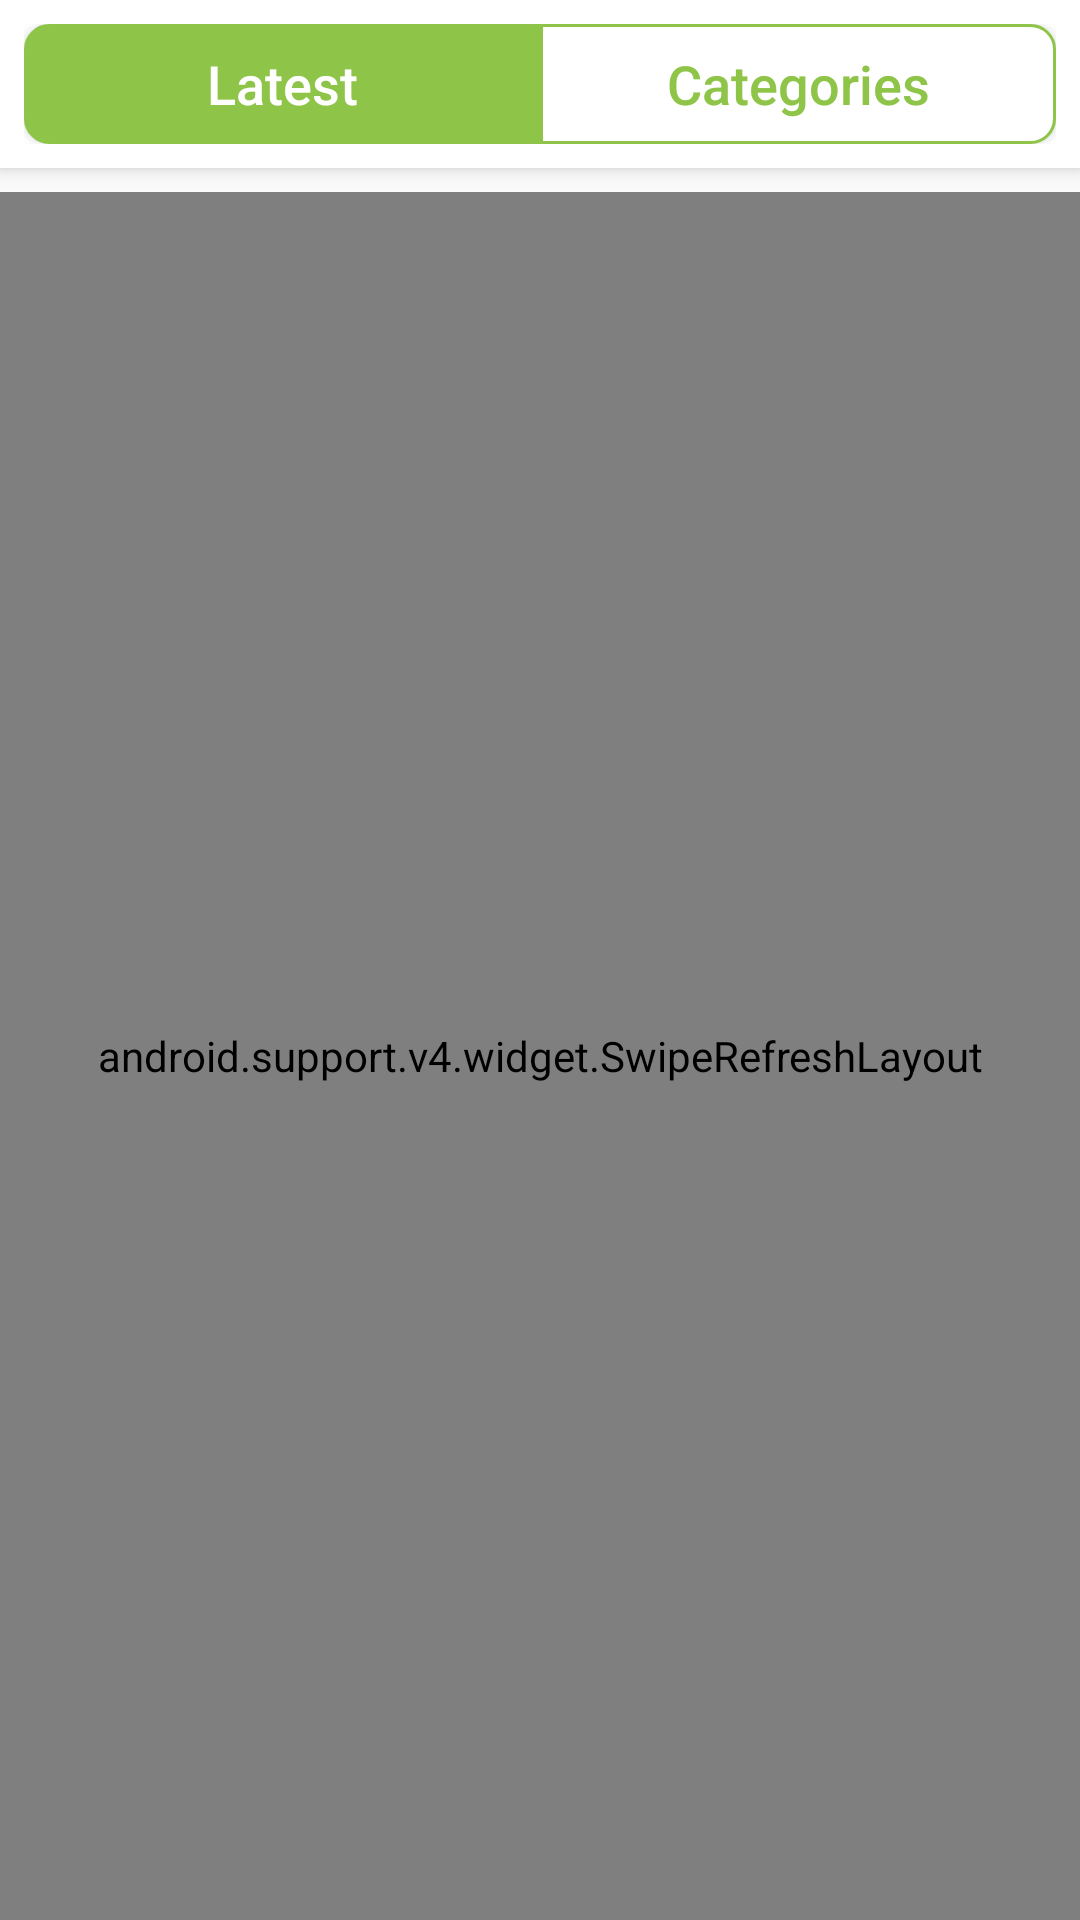

Android layout source for this screen:
<!-- AndroidManifest.xml: application theme AppTheme -->
<!-- res/layout/activity_home_page_fragment.xml -->
<?xml version="1.0" encoding="utf-8"?>
<LinearLayout xmlns:android="http://schemas.android.com/apk/res/android"
    android:id="@+id/home_page_frame"
    android:layout_width="match_parent"
    android:layout_height="match_parent"
    android:orientation="vertical">

    <LinearLayout
        android:layout_width="match_parent"
        android:layout_height="wrap_content"
        android:layout_marginBottom="8dp"
        android:background="@color/appBackground"
        android:elevation="4dp"
        android:orientation="horizontal"
        android:padding="8dp">

        <LinearLayout

            android:layout_width="match_parent"
            android:layout_height="wrap_content"
            android:layout_gravity="center_horizontal"
            android:background="@color/appBackground"
            android:orientation="horizontal">

            <Button
                android:id="@+id/latestBTN"
                android:layout_width="fill_parent"
                android:layout_height="40dp"
                android:layout_weight="1"
                android:background="@drawable/button_colored_left"
                android:inputType="text"
                android:text="Latest"
                android:textColor="@color/white"
                android:textSize="18sp" />

            <Button
                android:id="@+id/categoriesBTN"
                android:layout_width="fill_parent"
                android:layout_height="40dp"
                android:layout_weight="1"
                android:background="@drawable/button_white_right"
                android:inputType="text"
                android:text="Categories"
                android:textColor="@color/appColor"
                android:textSize="18sp" />
        </LinearLayout>
    </LinearLayout>

    <LinearLayout
        android:id="@+id/latestLL"
        android:layout_width="fill_parent"
        android:layout_height="match_parent"
        android:background="@color/appBackground"
        android:orientation="vertical">

        <android.support.v4.widget.SwipeRefreshLayout
            android:id="@+id/swipeRefreshLayout"
            android:layout_width="match_parent"
            android:layout_height="match_parent"
            android:layout_below="@+id/app_bar">

            <GridView
                android:id="@+id/latestGrid"
                android:layout_width="wrap_content"
                android:layout_height="wrap_content"
                android:horizontalSpacing="4dp"
                android:numColumns="2"
                android:orientation="horizontal"
                android:paddingBottom="6dp"
                android:paddingLeft="4dp"
                android:paddingRight="4dp"
                android:verticalSpacing="6dp" />
        </android.support.v4.widget.SwipeRefreshLayout>
    </LinearLayout>

    <LinearLayout
        android:id="@+id/categoryLL"
        android:layout_width="fill_parent"
        android:layout_height="wrap_content"
        android:layout_gravity="center_horizontal|center_vertical"
        android:background="@color/appBackground"
        android:gravity="center"
        android:orientation="vertical">

        <ExpandableListView
            android:id="@+id/category_list"
            android:layout_width="match_parent"
            android:layout_height="fill_parent"
            android:childDivider="#00000000"
            android:divider="#00000000" />
    </LinearLayout>
</LinearLayout>
<!-- resources referenced by this layout -->
<resources>
  <color name="appBackground">#ffffff</color>
  <color name="appColor">#8ec549</color>
  <color name="white">#ffffff</color>
  <!-- drawable button_colored_left (drawable) -->
  <?xml version="1.0" encoding="utf-8"?>
  <selector xmlns:android="http://schemas.android.com/apk/res/android">
  
  
      <item android:state_enabled="true">
          <layer-list>
              <item>
                  <shape android:shape="rectangle">
                      <corners android:bottomLeftRadius="8dp" android:bottomRightRadius="0dp" android:topLeftRadius="8dp" android:topRightRadius="0dp" />
  
                      <stroke android:width="1dp" android:color="@color/appColor" />
  
                      <solid android:color="@color/appColor" />
                  </shape>
              </item>
          </layer-list>
      </item>
  
  </selector>
  <!-- drawable button_white_right (drawable) -->
  <?xml version="1.0" encoding="utf-8"?>
  <selector xmlns:android="http://schemas.android.com/apk/res/android">
  
      <item android:state_enabled="true"><layer-list>
              <item><shape android:shape="rectangle">
                      <corners android:bottomLeftRadius="0dp" android:bottomRightRadius="8dp" android:topLeftRadius="0dp" android:topRightRadius="8dp" />
  
                      <stroke android:width="1dp" android:color="@color/appColor"/>
  
                      <solid android:color="#ffffff"/>
                  </shape></item>
          </layer-list></item>
  
  </selector>
  <style name="AppTheme" parent="Theme.AppCompat.Light.NoActionBar">
          
      </style>
</resources>
